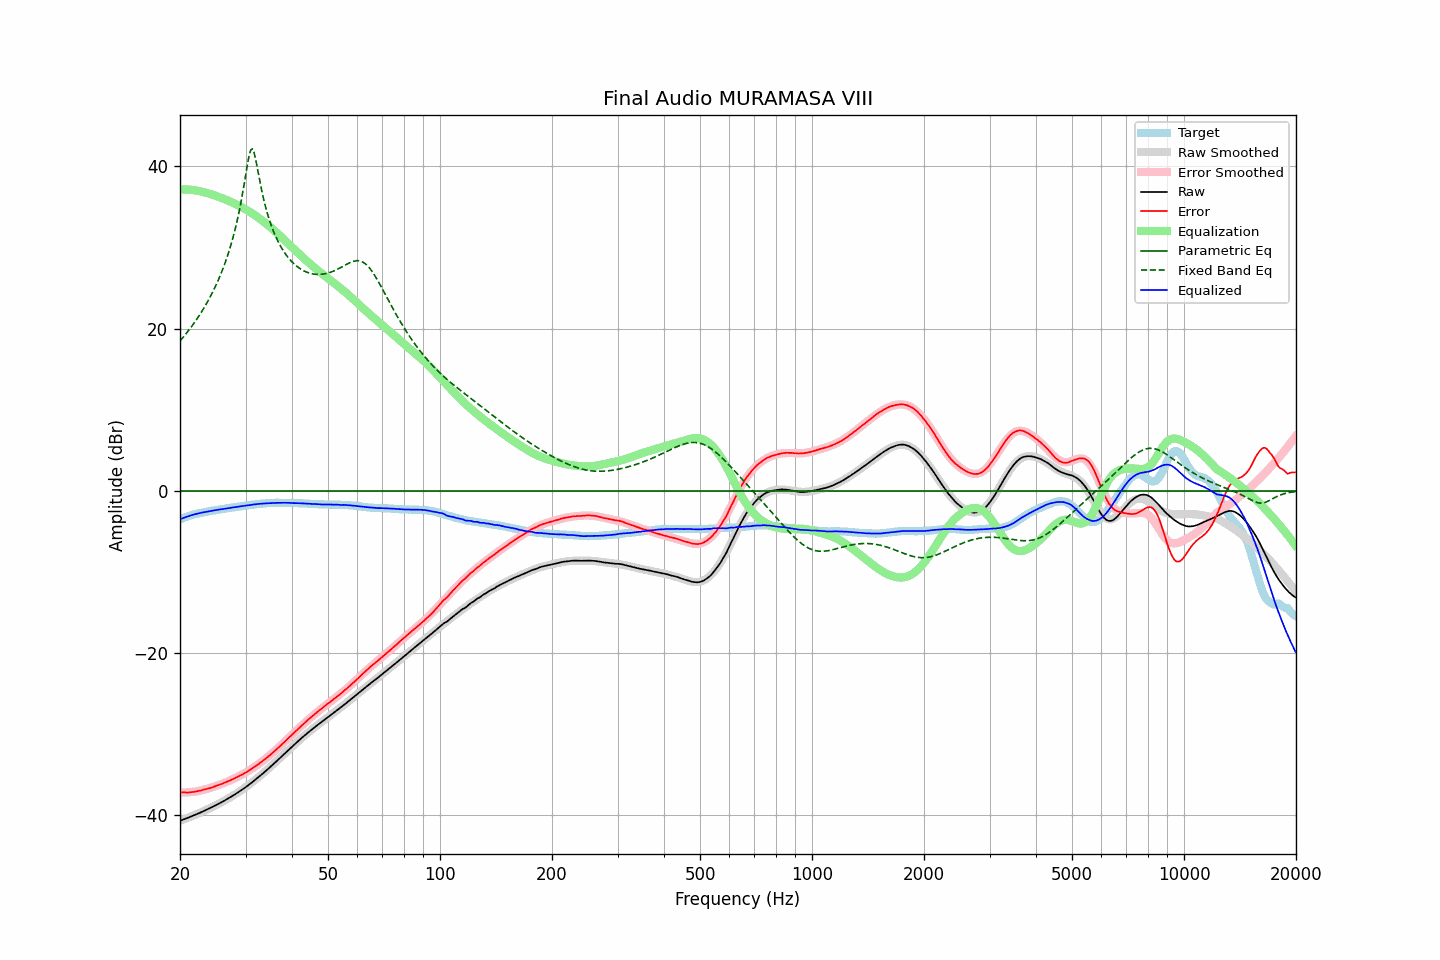

The data file committed next to this chart (first rows):
frequency, raw, error, smoothed, error_smoothed, equalization, parametric_eq, fixed_band_eq, equalized_raw, equalized_smoothed, target
20.00, -40.66, -37.15, -40.65, -37.16, 37.16, 0.00, 18.48, -3.49, -3.49, -3.51
20.20, -40.58, -37.16, -40.58, -37.17, 37.17, 0.00, 18.71, -3.41, -3.41, -3.42
20.40, -40.51, -37.17, -40.51, -37.17, 37.17, 0.00, 18.95, -3.34, -3.34, -3.34
20.61, -40.43, -37.16, -40.43, -37.17, 37.17, 0.00, 19.19, -3.26, -3.26, -3.27
20.81, -40.36, -37.18, -40.36, -37.16, 37.16, 0.00, 19.43, -3.19, -3.19, -3.18
21.02, -40.28, -37.18, -40.28, -37.15, 37.15, 0.00, 19.69, -3.13, -3.13, -3.10
21.23, -40.20, -37.16, -40.20, -37.14, 37.14, 0.00, 19.94, -3.06, -3.06, -3.04
21.44, -40.12, -37.14, -40.12, -37.12, 37.12, 0.00, 20.21, -3.00, -3.00, -2.98
21.66, -40.04, -37.11, -40.04, -37.10, 37.10, 0.00, 20.48, -2.94, -2.94, -2.93
21.87, -39.97, -37.09, -39.96, -37.07, 37.07, 0.00, 20.76, -2.89, -2.89, -2.88
22.09, -39.88, -37.05, -39.88, -37.04, 37.04, 0.00, 21.04, -2.84, -2.83, -2.83
22.31, -39.80, -37.02, -39.79, -37.01, 37.01, 0.00, 21.33, -2.79, -2.78, -2.78
22.54, -39.71, -36.97, -39.71, -36.97, 36.97, 0.00, 21.63, -2.74, -2.74, -2.74
22.76, -39.62, -36.92, -39.62, -36.92, 36.92, 0.00, 21.94, -2.70, -2.70, -2.70
22.99, -39.53, -36.86, -39.53, -36.87, 36.87, 0.00, 22.26, -2.66, -2.66, -2.67
23.22, -39.44, -36.81, -39.44, -36.82, 36.82, 0.00, 22.59, -2.62, -2.62, -2.63
23.45, -39.35, -36.76, -39.35, -36.77, 36.77, 0.00, 22.93, -2.58, -2.58, -2.59
23.69, -39.26, -36.71, -39.26, -36.71, 36.71, 0.00, 23.27, -2.55, -2.55, -2.55
23.92, -39.17, -36.66, -39.16, -36.65, 36.65, 0.00, 23.63, -2.52, -2.51, -2.51
24.16, -39.07, -36.61, -39.07, -36.59, 36.59, 0.00, 24.00, -2.48, -2.48, -2.46
24.40, -38.97, -36.54, -38.97, -36.53, 36.53, 0.00, 24.39, -2.44, -2.44, -2.43
24.65, -38.87, -36.46, -38.87, -36.46, 36.46, 0.00, 24.79, -2.41, -2.41, -2.41
24.89, -38.77, -36.39, -38.77, -36.40, 36.40, 0.00, 25.20, -2.37, -2.37, -2.38
25.14, -38.67, -36.33, -38.67, -36.33, 36.33, 0.00, 25.63, -2.34, -2.34, -2.34
25.39, -38.57, -36.26, -38.57, -36.26, 36.26, 0.00, 26.08, -2.31, -2.31, -2.31
25.65, -38.46, -36.19, -38.46, -36.18, 36.18, 0.00, 26.55, -2.27, -2.28, -2.27
25.91, -38.36, -36.11, -38.35, -36.11, 36.11, 0.00, 27.04, -2.25, -2.24, -2.25
26.16, -38.25, -36.03, -38.24, -36.03, 36.03, 0.00, 27.55, -2.22, -2.21, -2.22
26.43, -38.13, -35.95, -38.13, -35.95, 35.95, 0.00, 28.09, -2.18, -2.19, -2.18
26.69, -38.02, -35.87, -38.02, -35.86, 35.86, 0.00, 28.65, -2.15, -2.16, -2.15
26.96, -37.91, -35.79, -37.90, -35.78, 35.78, 0.00, 29.25, -2.13, -2.12, -2.12
27.23, -37.79, -35.70, -37.79, -35.69, 35.69, 0.00, 29.88, -2.09, -2.09, -2.09
27.50, -37.67, -35.61, -37.67, -35.61, 35.61, 0.00, 30.55, -2.06, -2.06, -2.06
27.77, -37.55, -35.51, -37.55, -35.52, 35.52, 0.00, 31.26, -2.03, -2.03, -2.04
28.05, -37.43, -35.43, -37.43, -35.42, 35.42, 0.00, 32.02, -2.00, -2.00, -2.00
28.33, -37.30, -35.32, -37.30, -35.33, 35.33, 0.00, 32.83, -1.97, -1.97, -1.98
28.62, -37.17, -35.22, -37.17, -35.23, 35.23, 0.00, 33.71, -1.94, -1.94, -1.95
28.90, -37.04, -35.13, -37.04, -35.13, 35.13, 0.00, 34.65, -1.91, -1.91, -1.91
29.19, -36.91, -35.02, -36.91, -35.02, 35.02, 0.00, 35.66, -1.88, -1.89, -1.89
29.48, -36.78, -34.94, -36.77, -34.92, 34.92, 0.00, 36.75, -1.86, -1.86, -1.84
29.78, -36.64, -34.81, -36.63, -34.80, 34.80, 0.00, 37.91, -1.84, -1.83, -1.83
30.08, -36.50, -34.70, -36.49, -34.69, 34.69, 0.00, 39.12, -1.81, -1.80, -1.80
30.38, -36.35, -34.58, -36.34, -34.57, 34.57, 0.00, 40.31, -1.78, -1.77, -1.77
30.68, -36.20, -34.46, -36.20, -34.45, 34.45, 0.00, 41.34, -1.75, -1.75, -1.74
30.99, -36.05, -34.33, -36.05, -34.32, 34.32, 0.00, 42.03, -1.72, -1.72, -1.72
31.30, -35.89, -34.19, -35.89, -34.20, 34.20, 0.00, 42.18, -1.69, -1.70, -1.70
31.61, -35.73, -34.06, -35.74, -34.06, 34.06, 0.00, 41.76, -1.66, -1.67, -1.67
31.93, -35.58, -33.93, -35.58, -33.93, 33.93, 0.00, 40.93, -1.65, -1.65, -1.65
32.24, -35.41, -33.77, -35.41, -33.79, 33.79, 0.00, 39.92, -1.62, -1.62, -1.63
32.57, -35.25, -33.65, -35.25, -33.65, 33.65, 0.00, 38.86, -1.60, -1.60, -1.60
32.89, -35.08, -33.50, -35.08, -33.50, 33.50, 0.00, 37.83, -1.58, -1.58, -1.58
33.22, -34.92, -33.36, -34.92, -33.35, 33.35, 0.00, 36.88, -1.56, -1.56, -1.56
33.55, -34.75, -33.20, -34.75, -33.20, 33.20, 0.00, 36.00, -1.55, -1.55, -1.54
33.89, -34.58, -33.05, -34.57, -33.04, 33.04, 0.00, 35.19, -1.53, -1.53, -1.53
34.23, -34.41, -32.90, -34.40, -32.89, 32.89, 0.00, 34.45, -1.52, -1.52, -1.51
34.57, -34.23, -32.73, -34.23, -32.72, 32.72, 0.00, 33.78, -1.50, -1.50, -1.50
34.92, -34.05, -32.56, -34.05, -32.56, 32.56, 0.00, 33.16, -1.49, -1.49, -1.49
35.27, -33.87, -32.40, -33.87, -32.39, 32.39, 0.00, 32.60, -1.48, -1.48, -1.47
35.62, -33.69, -32.21, -33.69, -32.22, 32.22, 0.00, 32.08, -1.47, -1.47, -1.48
35.97, -33.51, -32.03, -33.51, -32.04, 32.04, 0.00, 31.60, -1.47, -1.47, -1.47
... 635 more rows
